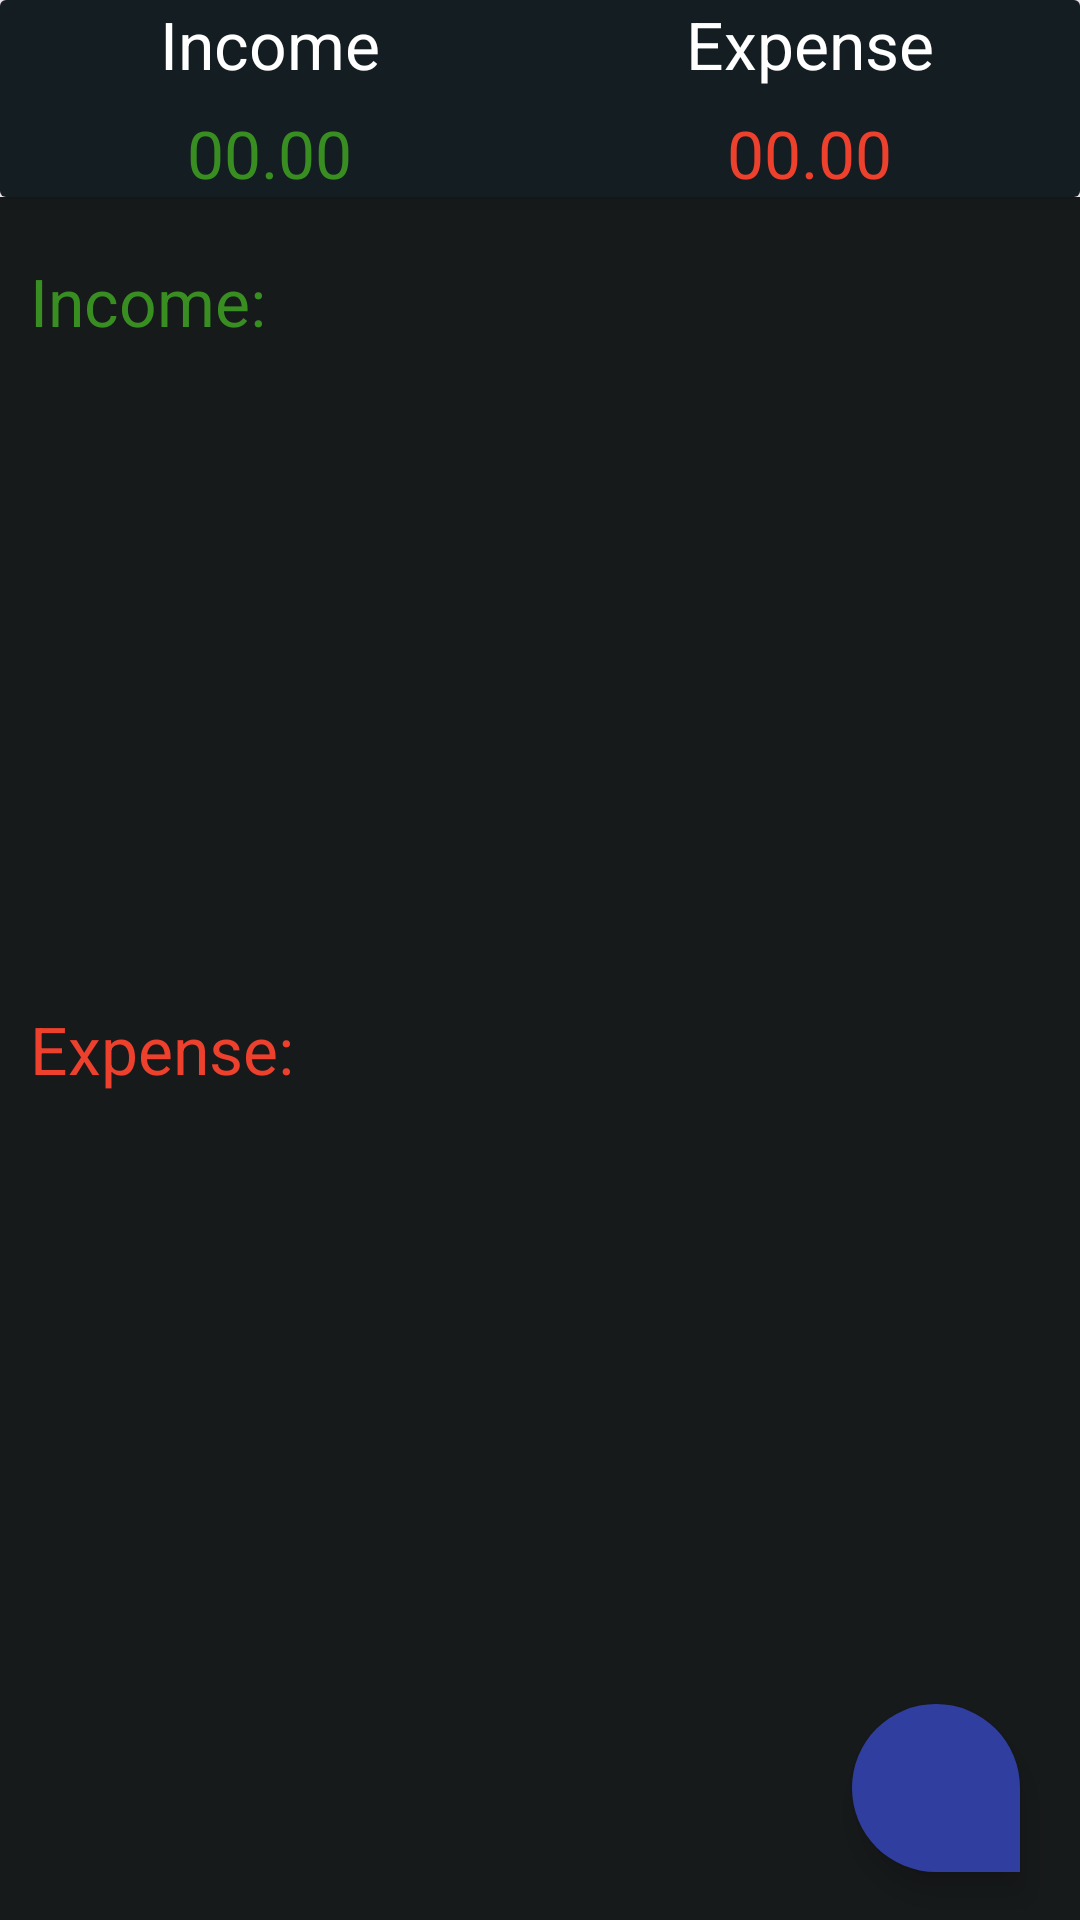

Here is an Android app screen rendered from its layout file. Give the layout XML and the strings, colors and styles it references.
<!-- AndroidManifest.xml: application theme Theme.MoneyManager -->
<!-- res/layout/fragment_dashboard.xml -->
<?xml version="1.0" encoding="utf-8"?>
<LinearLayout xmlns:android="http://schemas.android.com/apk/res/android"
    xmlns:tools="http://schemas.android.com/tools"
    xmlns:app="http://schemas.android.com/apk/res-auto"
    android:layout_width="match_parent"
    android:layout_height="match_parent"
    android:orientation="vertical"
    tools:context=".DashboardFragment">

    <androidx.cardview.widget.CardView
        android:layout_width="match_parent"
        android:layout_height="wrap_content"
        app:cardElevation="5dp"
        android:elevation="10dp">

        <LinearLayout
            android:layout_width="match_parent"
            android:layout_height="wrap_content"
            android:background="@color/text_box"
            android:orientation="vertical">

            <LinearLayout
                android:layout_width="match_parent"
                android:layout_height="wrap_content"
                android:orientation="horizontal">

                <RelativeLayout
                    android:layout_width="0dp"
                    android:layout_height="wrap_content"
                    android:layout_weight="1"
                    android:gravity="center"
                    >

                    <TextView
                        android:layout_width="wrap_content"
                        android:layout_height="wrap_content"
                        android:textAppearance="?android:textAppearanceLarge"
                        android:textColor="@android:color/white"
                        android:text="Income"
                        />

                </RelativeLayout>

                <RelativeLayout
                    android:layout_width="0dp"
                    android:layout_height="wrap_content"
                    android:layout_weight="1"
                    android:gravity="center"
                    >

                    <TextView
                        android:layout_width="wrap_content"
                        android:layout_height="wrap_content"
                        android:textAppearance="?android:textAppearanceLarge"
                        android:textColor="@android:color/white"
                        android:text="Expense"
                        />

                </RelativeLayout>

            </LinearLayout>

            <LinearLayout
                android:layout_width="match_parent"
                android:layout_height="wrap_content"
                android:layout_marginTop="7dp"
                android:orientation="horizontal">

                <RelativeLayout
                    android:layout_width="0dp"
                    android:layout_height="wrap_content"
                    android:layout_weight="1"
                    android:gravity="center"
                    >

                    <TextView
                        android:layout_width="wrap_content"
                        android:layout_height="wrap_content"
                        android:textAppearance="?android:textAppearanceLarge"
                        android:textColor="@color/income_color"
                        android:id="@+id/income_set_result"
                        android:text="00.00"
                        />

                </RelativeLayout>

                <RelativeLayout
                    android:layout_width="0dp"
                    android:layout_height="wrap_content"
                    android:layout_weight="1"
                    android:gravity="center"
                    >

                    <TextView
                        android:layout_width="wrap_content"
                        android:layout_height="wrap_content"
                        android:textAppearance="?android:textAppearanceLarge"
                        android:textColor="@color/expense_color"
                        android:id="@+id/expense_set_result"
                        android:text="00.00"
                        />

                </RelativeLayout>

            </LinearLayout>

        </LinearLayout>

    </androidx.cardview.widget.CardView>

    <androidx.coordinatorlayout.widget.CoordinatorLayout
        android:layout_width="match_parent"
        android:background="@color/bg_color"
        android:layout_height="match_parent">

        <ScrollView
            android:layout_width="match_parent"
            android:layout_height="wrap_content">

            <LinearLayout
                android:layout_width="match_parent"
                android:orientation="vertical"
                android:layout_marginTop="10dp"
                android:layout_height="wrap_content">

                <TextView
                    android:layout_width="match_parent"
                    android:text="Income:"
                    android:textColor="@color/income_color"
                    android:textAppearance="?android:textAppearanceLarge"
                    android:padding="10dp"
                    android:layout_height="wrap_content"/>

                <androidx.recyclerview.widget.RecyclerView
                    android:layout_width="match_parent"
                    android:id="@+id/recycler_income"
                    android:layout_height="200dp">

                </androidx.recyclerview.widget.RecyclerView>

                <TextView
                    android:layout_width="match_parent"
                    android:text="Expense:"
                    android:textColor="@color/expense_color"
                    android:textAppearance="?android:textAppearanceLarge"
                    android:padding="10dp"
                    android:layout_height="wrap_content"/>

                <androidx.recyclerview.widget.RecyclerView
                    android:layout_width="match_parent"
                    android:id="@+id/recycler_expense"
                    android:layout_height="200dp">

                </androidx.recyclerview.widget.RecyclerView>

            </LinearLayout>

        </ScrollView>

        <LinearLayout
            android:layout_width="wrap_content"
            android:layout_height="wrap_content"
            android:layout_gravity="bottom|end"
            android:layout_marginRight="15dp"
            android:layout_marginBottom="160dp">

            <TextView
                android:id="@+id/expense_ft_text"
                android:layout_width="wrap_content"
                android:layout_height="wrap_content"
                android:layout_gravity="center"
                android:layout_marginRight="5dp"
                android:background="@color/text_box"
                android:padding="5dp"
                android:text="Expense"
                android:textAppearance="?android:textAppearanceSmall"
                android:textColor="@android:color/white"
                android:visibility="invisible" />

            <com.google.android.material.floatingactionbutton.FloatingActionButton
                app:shapeAppearanceOverlay="@style/fab_rounded"
                android:layout_width="wrap_content"
                android:layout_height="wrap_content"
                android:id="@+id/expense_ft_btn"
                android:layout_gravity="bottom|end"
                android:backgroundTint="@color/expense_color"
                android:elevation="6dp"
                app:fabCustomSize="40dp"
                android:visibility="invisible"
                app:pressedTranslationZ="12dp"
                android:src="@drawable/expense"
                app:tint="@android:color/white"

                />

        </LinearLayout>
        
        <LinearLayout
            android:layout_width="wrap_content"
            android:layout_height="wrap_content"
            android:layout_gravity="bottom|end"
            android:layout_marginRight="15dp"
            android:layout_marginBottom="90dp">

            <TextView
                android:layout_width="wrap_content"
                android:layout_height="wrap_content"
                android:text="Income"
                android:id="@+id/income_ft_text"
                android:textColor="@android:color/white"
                android:padding="5dp"
                android:background="@color/text_box"
                android:layout_gravity="center"
                android:layout_marginRight="5dp"
                android:visibility="invisible"
                android:textAppearance="?android:textAppearanceSmall"
                />

            <com.google.android.material.floatingactionbutton.FloatingActionButton
                app:shapeAppearanceOverlay="@style/fab_rounded"
                android:id="@+id/income_ft_btn"
                android:layout_width="wrap_content"
                android:layout_height="wrap_content"
                android:layout_gravity="bottom|end"
                android:backgroundTint="@color/income_color"
                android:elevation="6dp"
                android:src="@drawable/income"
                android:visibility="invisible"
                app:fabCustomSize="40dp"
                app:pressedTranslationZ="12dp"
                app:tint="@android:color/white" />

        </LinearLayout>

        <com.google.android.material.floatingactionbutton.FloatingActionButton
            app:shapeAppearanceOverlay="@style/fab_3_rounded"
            android:layout_width="wrap_content"
            android:layout_height="wrap_content"
            android:id="@+id/fb_main_plus_btn"
            android:layout_gravity="bottom|end"
            android:layout_marginBottom="16dp"
            android:layout_marginRight="20dp"
            android:backgroundTint="@color/colorPrimaryDark"
            app:fabSize="normal"
            android:src="@drawable/income"
            app:tint="@android:color/white"
            />


    </androidx.coordinatorlayout.widget.CoordinatorLayout>

</LinearLayout>
<!-- resources referenced by this layout -->
<resources>
  <color name="bg_color">#171A1B</color>
  <color name="colorPrimaryDark">#303F9F</color>
  <color name="expense_color">#ED402D</color>
  <color name="income_color">#398E21</color>
  <color name="text_box">#141E22</color>
  <style name="fab_3_rounded">
          <item name="cornerFamily">rounded</item>
          <item name="cornerSize">50%</item>
          <item name="cornerSizeBottomRight">0dp</item>
  
      </style>
  <style name="fab_rounded">
          <item name="cornerFamily">rounded</item>
          <item name="cornerSize">50%</item>
  
      </style>
  <style name="Theme.MoneyManager" parent="Base.Theme.MoneyManager" />
  <style name="Base.Theme.MoneyManager" parent="Theme.Material3.DayNight.NoActionBar">
          
          
          <item name="colorPrimary">@color/colorPrimary</item>
          <item name="colorPrimaryDark">@color/colorPrimaryDark</item>
          <item name="colorAccent">@color/colorAccent</item>
  
          <item name="windowActionBar">false</item>
          <item name="windowNoTitle">true</item>
  
          <item name="drawerArrowStyle">@style/DrawerIconStyle</item>
  
          <item name="colorControlHighlight">@android:color/transparent</item>
  
      </style>
  <color name="colorPrimary">#3F51B5</color>
  <color name="colorAccent">#FF4081</color>
  <style name="DrawerIconStyle" parent="Widget.AppCompat.DrawerArrowToggle">
          <item name="color">@android:color/white</item>
      </style>
</resources>
